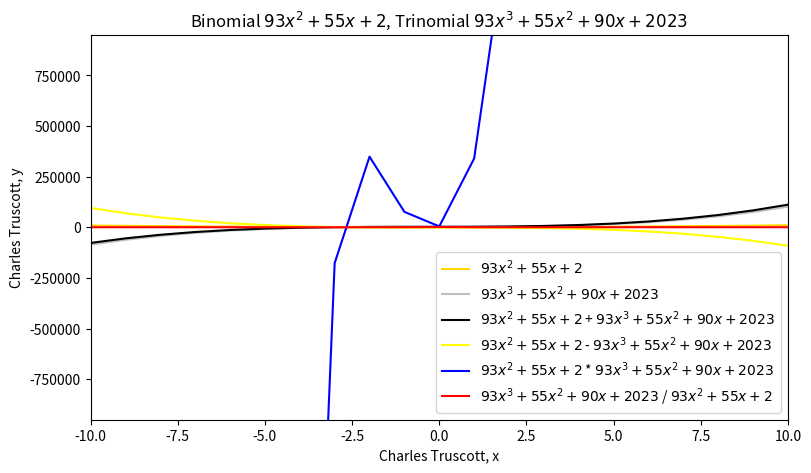

Here is the Python script that generated this plot:
# -*- coding: utf-8 -*-
"""
Created on Sat Dec 31 03:03:51 2022

@author: Charles Truscott Watters
"""
import numpy as np

class Equation(object):
    def __init__(self, a, x, b, c, d):
        self.a = a
        self.x = x
        self.b = b
        self.c = c
        self.d = d

class LinearEquation(Equation):
    def __init__(self, a, x, c):
        super().__init__(a)
        super().__init__(x)
        super().__init__(c)
    def return_linear_list_entry(self):
        X = []
        Y = []
        for p in self.a:
            for q in self.x:
                Y.append(p * q + self.c)
                break
        return (X, Y)
class Polynomial(Equation):
    def __init__(self, a, x, b, c, d, r=[-10, 10]):
        super().__init__(a, x, b, c, d)
        self.r = r
        self.x = str("x")
    def set_polynomial(self, X, Y):
        self.x_coords = np.array(X)
        self.polynomial = np.array(Y)
    def str_binomial(self):
        return str("${}{}^2 + {}{} + {}$".format(self.a, self.x, self.b, self.x, self.c))
    def str_trinomial(self):
        return str("${}{}^3 + {}{}^2 + {}{} + {}$".format(self.a, self.x, self.b, self.x, self.c, self.x, self.d))
    def binomial(self):
        Y = []
        X = []
        for x in range(self.r[0], self.r[1] + 1):
            Y.append(self.a * x ** 2 + self.b * x + self.c)
            X.append(x)
        self.set_polynomial(X, Y)
        return X, Y
    def trinomial(self):
        Y = []
        X = []
        for x in range(self.r[0], self.r[1] + 1):
            Y.append(self.a * x ** 3 +self.b * x ** 2 + self.c * x + self.d)
            X.append(x)
        self.set_polynomial(X, Y)
        return X, Y
    
    def add(self, polynomial_two):
        return self.polynomial + polynomial_two.polynomial
    def subtract(self, polynomial_two):
        return self.polynomial - polynomial_two.polynomial
    def multiply(self, polynomial_two):
        return self.polynomial * polynomial_two.polynomial
    def divide(self, polynomial_two):
        return self.polynomial / polynomial_two.polynomial
def main():
    binomial = Polynomial(a=93, x=None, b=55, c=2, d=None)
    print(binomial.binomial())
    import matplotlib.pyplot as plt
    plt.figure(0, dpi=600, figsize=[9, 5])
    x, y = binomial.binomial()
    plt.plot(x, y, color='gold', label="{}".format(binomial.str_binomial()))
    del x; del y
    trinomial = Polynomial(a=93, x=None, b=55, c=90, d=2023)
    x, y = trinomial.trinomial()
    plt.plot(x, y, color='silver', label="{}".format(trinomial.str_trinomial()))
    plt.title("Binomial {}, Trinomial {}".format(binomial.str_binomial(), trinomial.str_trinomial()))  
    plt.xlabel("Charles Truscott, x")
    plt.ylabel("Charles Truscott, y")
    x1, y1 = binomial.binomial()
    x2, y2 = trinomial.trinomial()
    plt.plot(x1, binomial.add(trinomial), color='black', label="{} + {}".format(binomial.str_binomial(), trinomial.str_trinomial()))
    plt.plot(x1, binomial.subtract(trinomial), color='yellow', label="{} - {}".format(binomial.str_binomial(), trinomial.str_trinomial()))
    plt.plot(x1, binomial.multiply(trinomial), color='blue', label="{} * {}".format(binomial.str_binomial(), trinomial.str_trinomial()))
    plt.plot(x1, trinomial.divide(binomial), color='red', label="{} / {}".format(trinomial.str_trinomial(), binomial.str_binomial()))
    plt.legend()
    c = 0
    for x in range(150000, 1000000, 50000):
        c += 1
        plt.xlim(-10, 10)
        plt.ylim(-x, x)
        plt.savefig('./{}.jpg'.format(c))
#    plt.show()

if __name__ == "__main__": main()